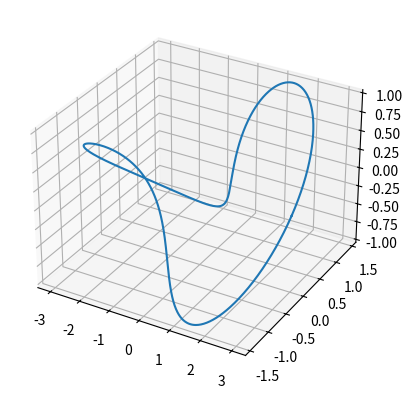

Source code (Python):
import numpy as np
import matplotlib.pyplot as plt

# Create a set of points for the figure 8 knot
t = np.linspace(0, 2*np.pi, 1000)
x = (2 + np.cos(2*t))*np.cos(t)
y = (2 + np.cos(2*t))*np.sin(t)
z = np.sin(2*t)

# Create and show the figure 8 knot
fig = plt.figure()
ax = fig.add_subplot(111, projection='3d')
ax.plot(x, y, z)
plt.show()
